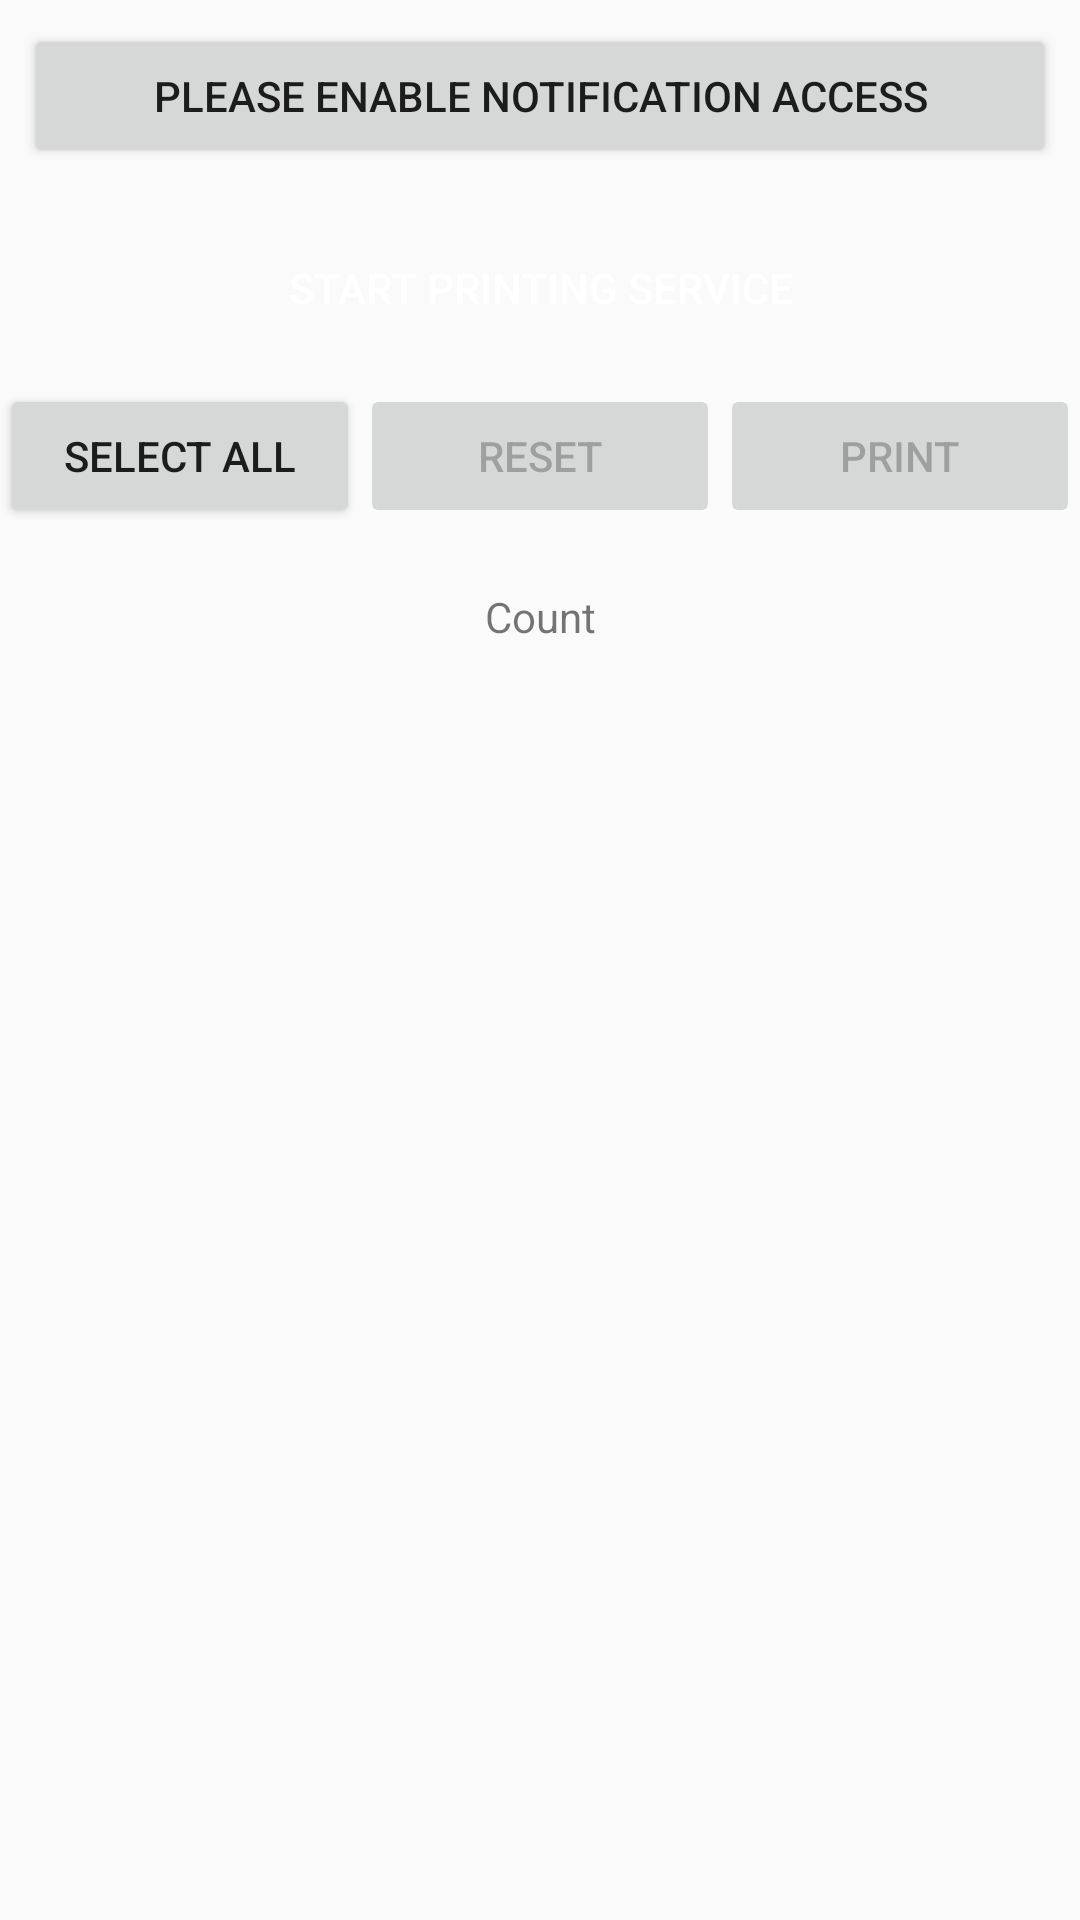

Android layout source for this screen:
<!-- AndroidManifest.xml: application theme AppTheme -->
<!-- res/layout/activity_main2.xml -->
<?xml version="1.0" encoding="utf-8"?>
<FrameLayout xmlns:android="http://schemas.android.com/apk/res/android"
    xmlns:app="http://schemas.android.com/apk/res-auto"
    xmlns:tools="http://schemas.android.com/tools"
    android:layout_width="match_parent"
    android:layout_height="match_parent"
    android:orientation="vertical"
    android:keepScreenOn="true"
    tools:context=".ui.activity.MainActivity">

    <LinearLayout
        android:id="@+id/layMain"
        android:layout_width="match_parent"
        android:layout_height="match_parent"
        android:orientation="vertical">

        <Button
            android:id="@+id/requestNotifAccess"
            android:layout_width="match_parent"
            android:layout_height="wrap_content"
            android:layout_margin="8dp"
            android:text="@string/lbl_request_notif_access" />

        <FrameLayout
            android:layout_width="match_parent"

            android:layout_height="wrap_content"
            android:layout_margin="8dp">

            <Button
                android:id="@+id/btnStartService"
                android:layout_width="match_parent"
                android:layout_height="wrap_content"
                android:background="@drawable/button_start"
                android:padding="10dp"
                android:text="Start Printing Service"
                android:textColor="#ffffff" />

            <Button
                android:id="@+id/btnStopService"

                android:layout_width="match_parent"
                android:layout_height="wrap_content"
                android:background="@drawable/button_stop"
                android:padding="10dp"
                android:text="Stop Printing Service"
                android:textColor="#ffffff"
                android:visibility="gone" />

        </FrameLayout>

        <LinearLayout
            android:layout_width="match_parent"
            android:layout_height="wrap_content"
            android:layout_marginBottom="20dp"
            android:orientation="horizontal">

            <Button
                android:id="@+id/btselectAll"
                android:layout_width="match_parent"
                android:layout_height="wrap_content"
                android:layout_weight="1"
                android:text="Select ALL">

            </Button>

            <Button
                android:id="@+id/btReset"
                android:layout_width="match_parent"
                android:layout_height="wrap_content"
                android:layout_weight="1"
                android:enabled="false"
                android:text="Reset" />

            <Button
                android:id="@+id/btPrint"
                android:layout_width="match_parent"
                android:layout_height="wrap_content"
                android:layout_weight="1"
                android:enabled="false"
                android:text="Print">

            </Button>
        </LinearLayout>

        <TextView
            android:id="@+id/tvCnt"
            android:layout_width="match_parent"
            android:layout_height="wrap_content"
            android:gravity="center"
            android:text="Count" />

        <androidx.recyclerview.widget.RecyclerView
            android:id="@+id/recyclerView"
            android:layout_width="match_parent"
            android:layout_height="match_parent"
            android:layout_marginTop="10dp"
            android:scrollbars="vertical" />


    </LinearLayout>

</FrameLayout>
<!-- resources referenced by this layout -->
<resources>
  <!-- drawable button_stop (drawable-nodpi) -->
  <?xml version="1.0" encoding="utf-8"?>
  <selector xmlns:android="http://schemas.android.com/apk/res/android" >
      <item android:state_pressed="true" >
          <shape android:shape="rectangle"  >
              <corners android:radius="5dip" />
              <stroke android:width="1dip" android:color="#FF795E5E" />
              <gradient android:angle="-90" android:startColor="#593434" android:endColor="#9A6868"  />
          </shape>
      </item>
      <item android:state_focused="true">
          <shape android:shape="rectangle"  >
              <corners android:radius="5dip" />
              <stroke android:width="1dip" android:color="#FF795E5E" />
              <solid android:color="#855858"/>
          </shape>
      </item>
      <item >
          <shape android:shape="rectangle"  >
              <corners android:radius="5dip" />
              <stroke android:width="1dip" android:color="#FF795E5E" />
              <gradient android:angle="-90" android:startColor="#BA8D8D" android:endColor="#855858" />
          </shape>
      </item>
  </selector>
  <string name="lbl_request_notif_access">Please enable notification access</string>
  <style name="AppTheme" parent="Theme.AppCompat.Light.DarkActionBar">
          
          <item name="colorPrimary">@color/colorPrimary</item>
          <item name="colorPrimaryDark">@color/colorPrimaryDark</item>
          <item name="colorAccent">@color/colorAccent</item>
      </style>
  <color name="colorPrimary">#3949ab</color>
  <color name="colorPrimaryDark">#303f9f</color>
  <color name="colorAccent">#311b92</color>
</resources>
